The GitHub repository selintoker/GeoGuesserAI contains a labelled image folder "dataset_visual_split" with 3 categories: Istanbul, nyc, Tokyo. Examples follow, each with its label.

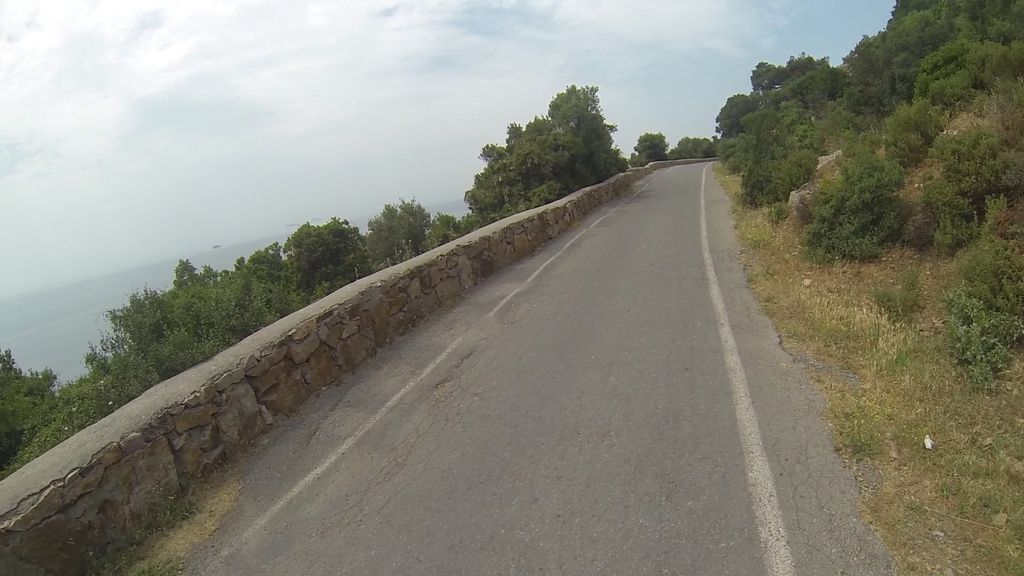
Label: Istanbul

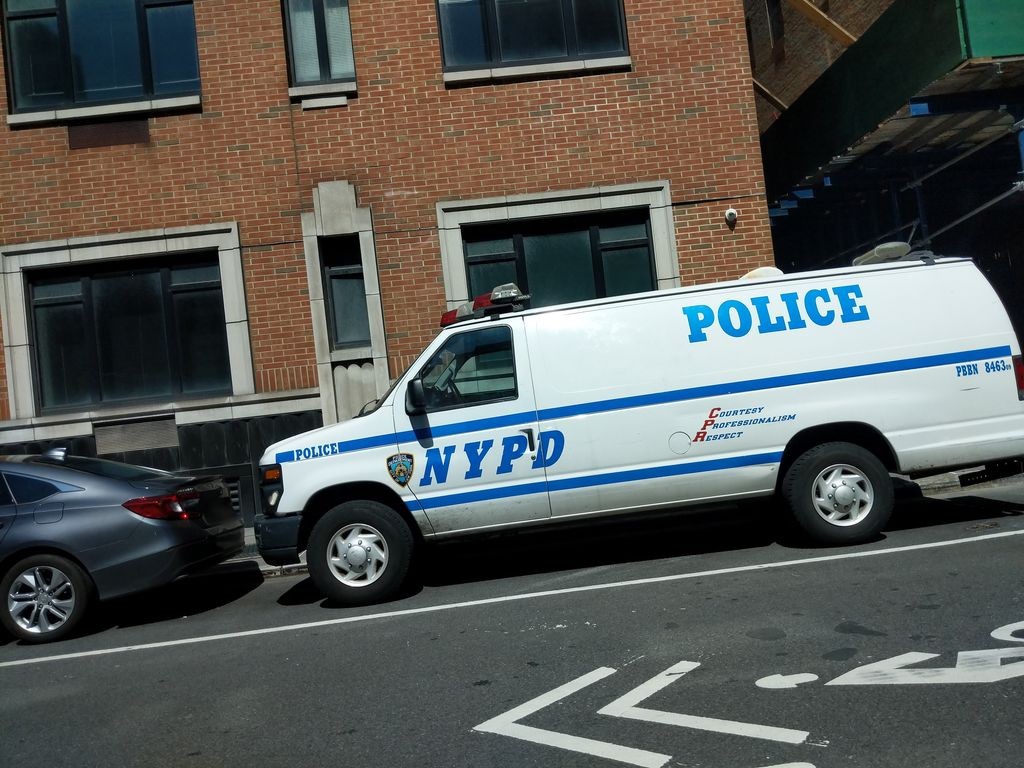
Label: nyc

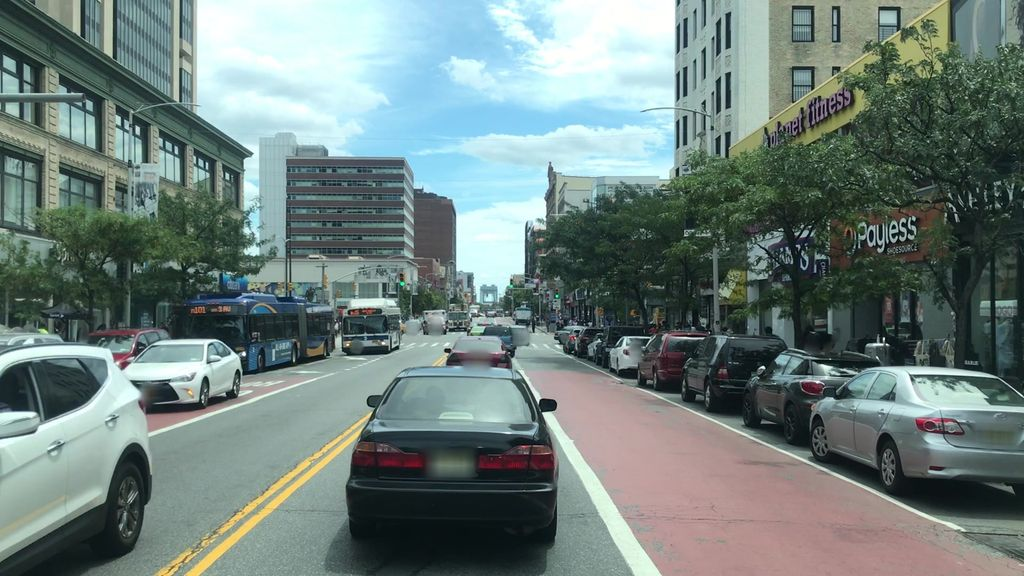
Label: nyc

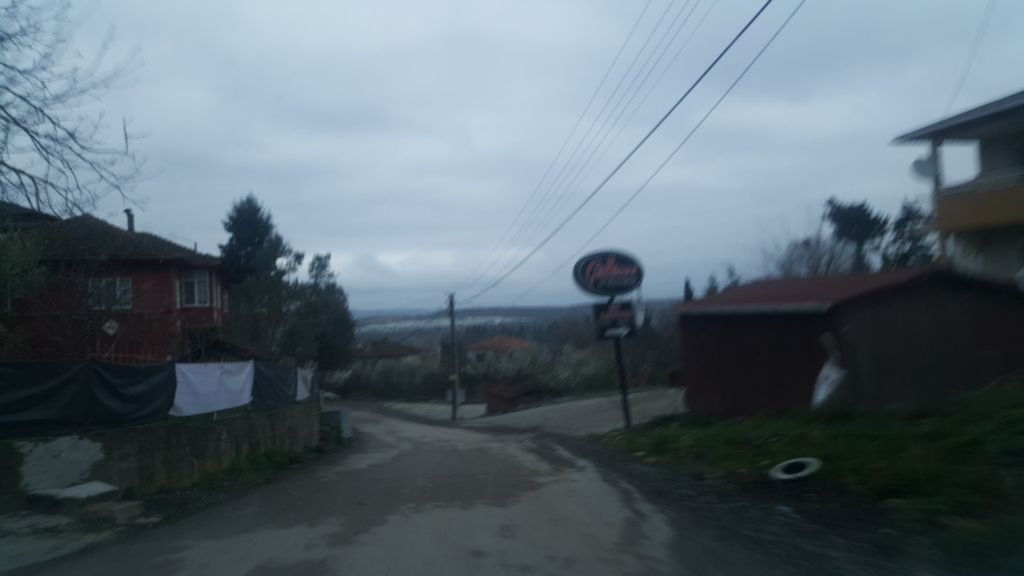
Label: Istanbul

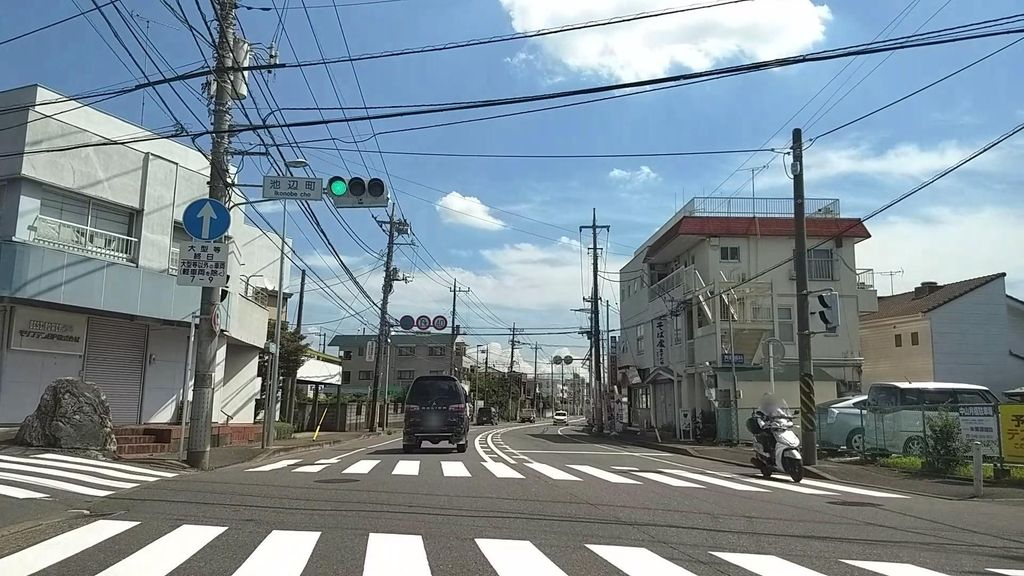
Label: Tokyo

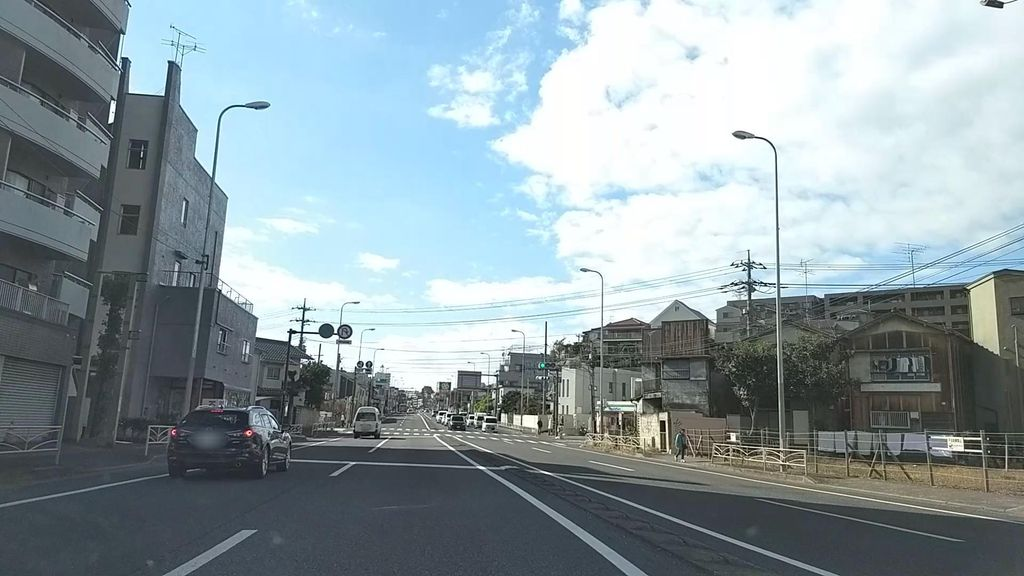
Label: Tokyo
